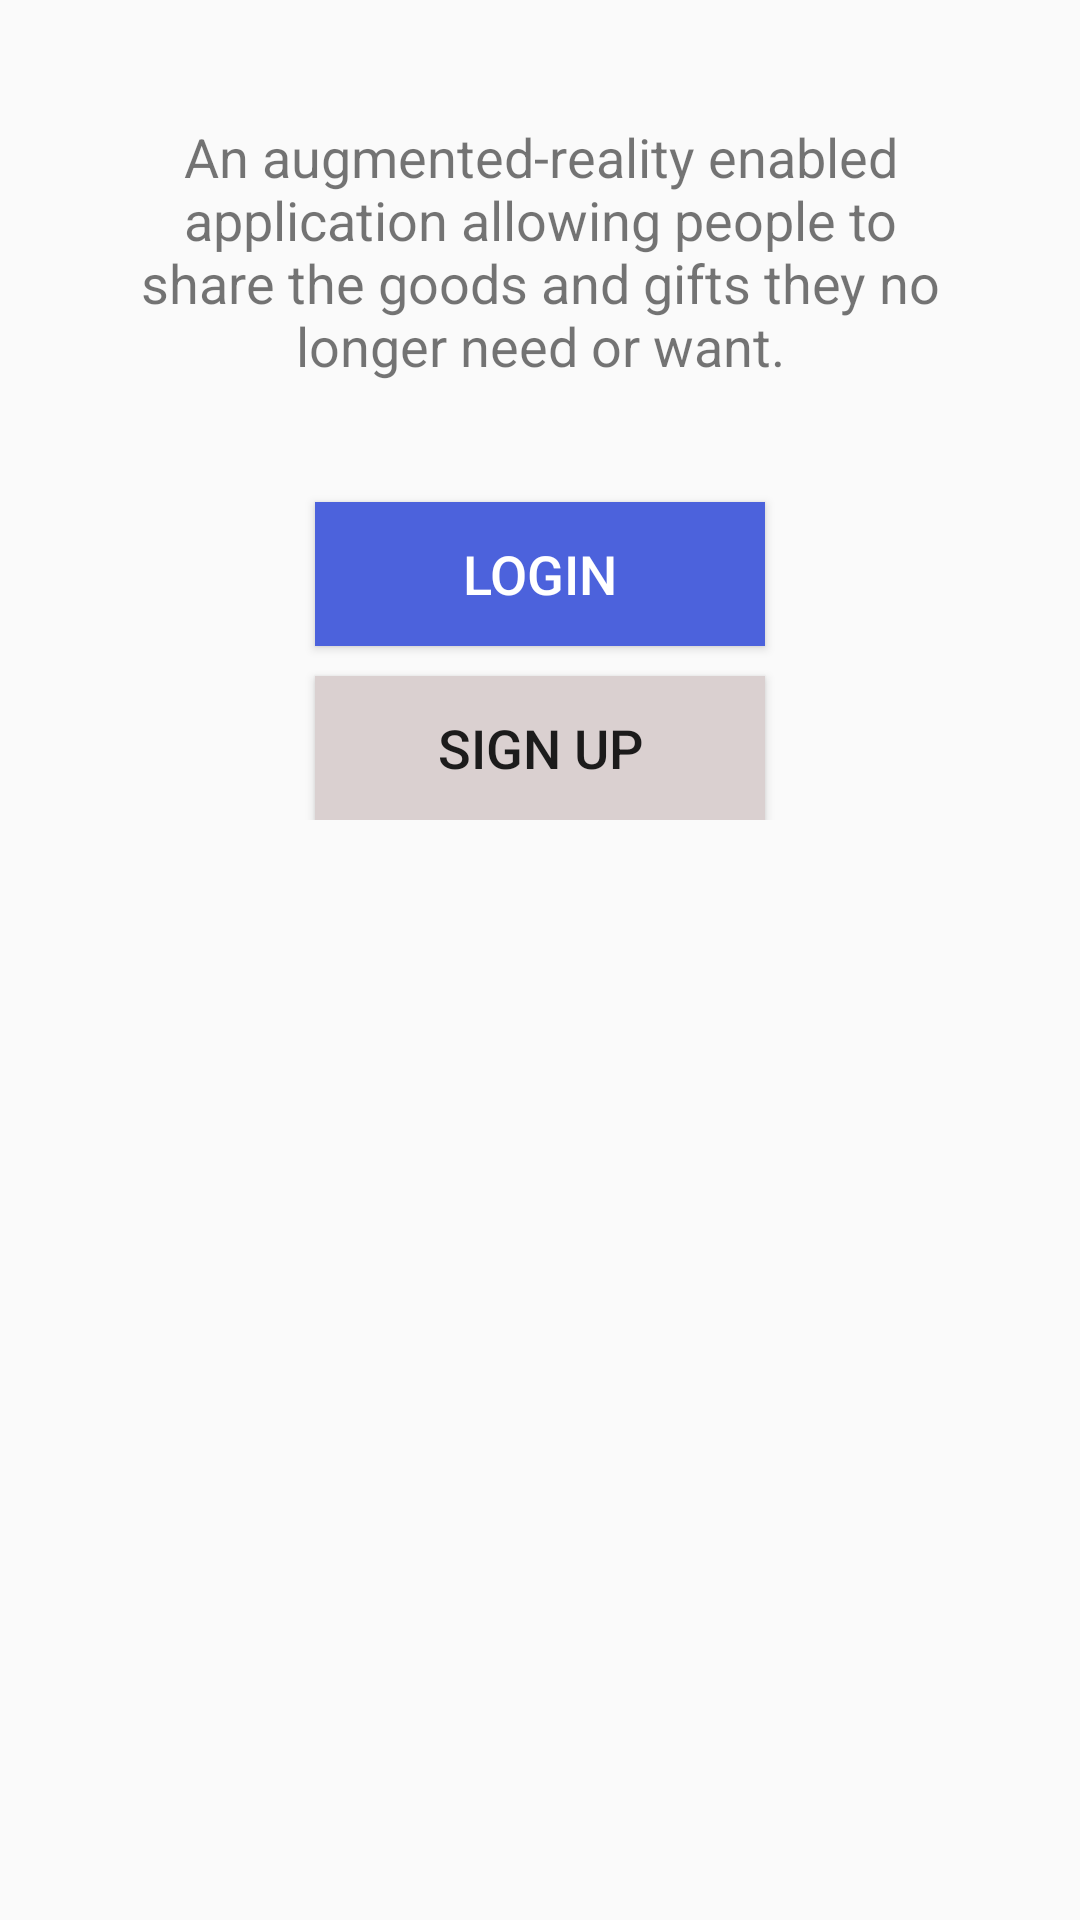

Write the Android layout XML for this screen, with the resource values it uses.
<!-- AndroidManifest.xml: application theme Theme.ARReshare -->
<!-- res/layout/fragment_login_option.xml -->
<?xml version="1.0" encoding="utf-8"?>
<FrameLayout xmlns:android="http://schemas.android.com/apk/res/android"
    xmlns:tools="http://schemas.android.com/tools"
    android:layout_width="match_parent"
    android:layout_height="match_parent"
    tools:context=".LoginOptionFragment"
    android:orientation="vertical">

    <LinearLayout
        android:layout_width="wrap_content"
        android:layout_height="wrap_content"
        android:orientation="vertical"
        android:layout_gravity="center|top">

        <TextView
            android:layout_width="wrap_content"
            android:layout_height="wrap_content"
            android:inputType="textMultiLine"
            android:text="@string/app_description"
            android:layout_gravity="center|top"
            android:maxWidth="300dp"
            android:textAlignment="center"
            android:layout_margin="40dp"
            android:textSize="18dp"
            />

        <Button
            android:id="@+id/loginOptionButton"
            android:layout_width="wrap_content"
            android:layout_height="wrap_content"
            android:layout_gravity="center|top"
            android:width="150dp"
            android:layout_marginBottom="10dp"
            android:background="#4C62DC"
            android:text="Login"
            android:textColor="#FFFFFF"
            android:textSize="18dp" />

        <Button
            android:id="@+id/signUpOptionButton"
            android:layout_width="wrap_content"
            android:layout_height="wrap_content"
            android:layout_gravity="center|top"
            android:width="150dp"
            android:background="#DAD0D0"
            android:text="Sign Up"
            android:textSize="18dp" />

    </LinearLayout>


</FrameLayout>
<!-- resources referenced by this layout -->
<resources>
  <string name="app_description">An augmented-reality enabled application allowing people to share the goods and gifts they no longer need or want.</string>
  <style name="Theme.ARReshare" parent="Theme.AppCompat.DayNight.NoActionBar">
          
          <item name="colorPrimary">@color/purple_500</item>
          <item name="colorPrimaryVariant">@color/black</item>
          <item name="colorOnPrimary">@color/white</item>
          
          <item name="colorSecondary">@color/teal_200</item>
          <item name="colorSecondaryVariant">@color/teal_700</item>
          <item name="colorOnSecondary">@color/black</item>
          
          <item name="android:statusBarColor" tools:targetApi="l">?attr/colorPrimaryVariant</item>
          
      </style>
  <color name="purple_500">#FF6200EE</color>
  <color name="black">#FF000000</color>
  <color name="white">#FFFFFFFF</color>
  <color name="teal_200">#FF03DAC5</color>
  <color name="teal_700">#FF018786</color>
</resources>
